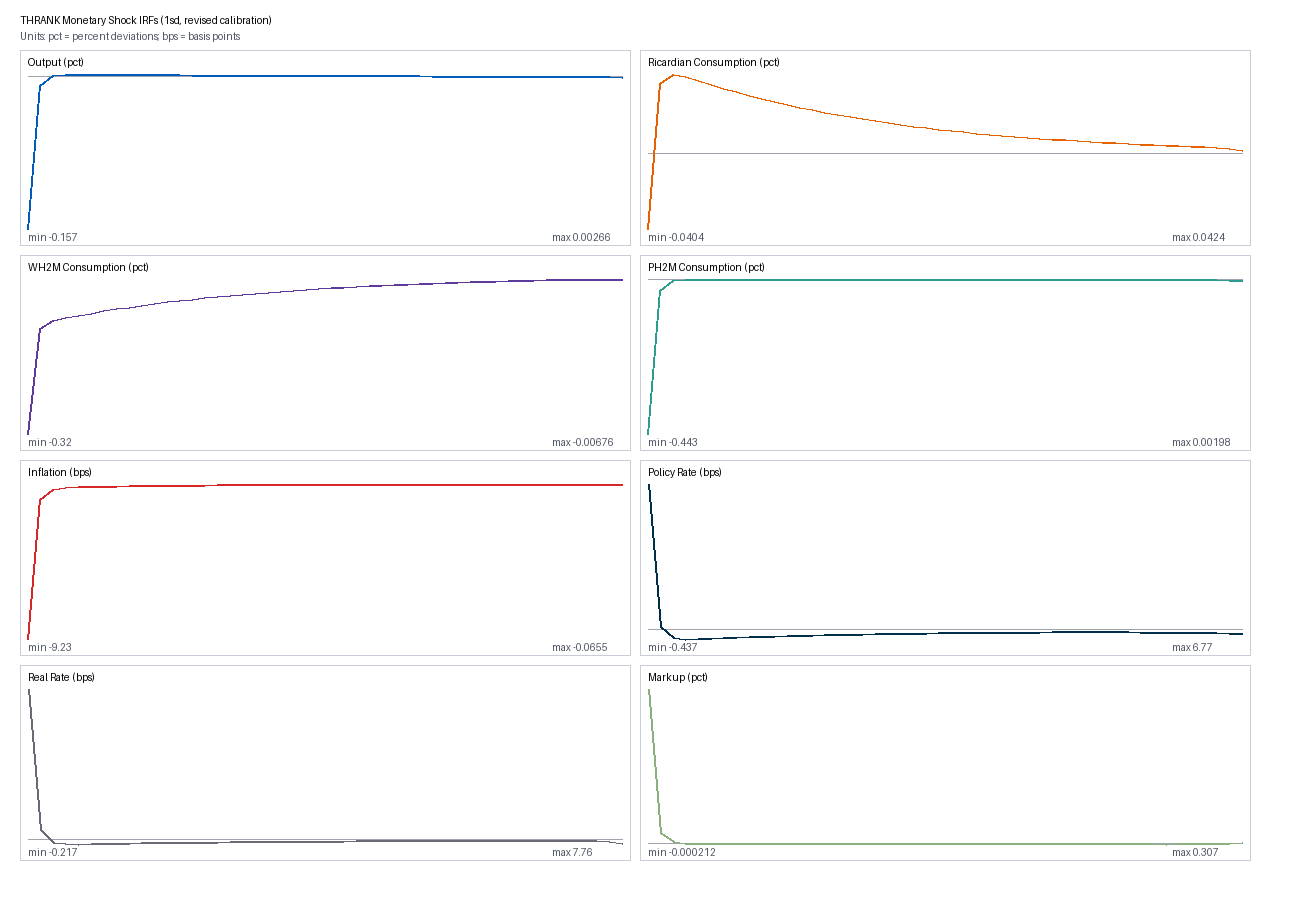

The data file committed next to this chart (first rows):
t, Output (pct), Ricardian Consumption (pct), WH2M Consumption (pct), PH2M Consumption (pct), Inflation (bps), Policy Rate (bps), Real Rate (bps), Markup (pct)
0, -0.157, -0.04045, -0.3195, -0.4426, -9.227, 6.769, 7.761, 0.3071
1, -0.008882, 0.03717, -0.1058, -0.03072, -0.992, 0.1555, 0.5232, 0.02333
2, 0.001061, 0.0424, -0.09147, -0.00307, -0.3677, -0.373, -0.1191, 0.00428
3, 0.002549, 0.04121, -0.08494, 0.001353, -0.2539, -0.4373, -0.2129, 0.001131
4, 0.00266, 0.03908, -0.07992, 0.001974, -0.2245, -0.4268, -0.2174, 0.0005898
5, 0.002551, 0.03691, -0.07537, 0.001978, -0.2095, -0.4053, -0.2078, 0.0004778
6, 0.002414, 0.03483, -0.07111, 0.001886, -0.1974, -0.383, -0.1966, 0.0004373
7, 0.00228, 0.03286, -0.06709, 0.001783, -0.1865, -0.3618, -0.1856, 0.0004098
8, 0.002151, 0.03101, -0.0633, 0.001684, -0.1762, -0.3417, -0.1752, 0.0003854
9, 0.00203, 0.02925, -0.05972, 0.001591, -0.1665, -0.3227, -0.1653, 0.0003627
10, 0.001916, 0.0276, -0.05635, 0.001502, -0.1574, -0.3049, -0.156, 0.0003411
11, 0.001808, 0.02604, -0.05316, 0.001419, -0.1488, -0.2881, -0.1473, 0.0003206
12, 0.001707, 0.02457, -0.05015, 0.001341, -0.1408, -0.2723, -0.139, 0.0003011
13, 0.001611, 0.02318, -0.04731, 0.001267, -0.1333, -0.2574, -0.1312, 0.0002825
14, 0.001521, 0.02186, -0.04463, 0.001198, -0.1262, -0.2434, -0.1238, 0.0002647
15, 0.001436, 0.02063, -0.0421, 0.001133, -0.1196, -0.2303, -0.1169, 0.0002478
16, 0.001355, 0.01946, -0.03971, 0.001072, -0.1134, -0.2179, -0.1103, 0.0002315
17, 0.00128, 0.01835, -0.03746, 0.001015, -0.1076, -0.2064, -0.1042, 0.0002158
18, 0.001209, 0.01731, -0.03533, 0.0009613, -0.1022, -0.1955, -0.09833, 0.0002007
19, 0.001142, 0.01633, -0.03332, 0.0009114, -0.09721, -0.1854, -0.09282, 0.000186
20, 0.001079, 0.0154, -0.03142, 0.0008648, -0.09259, -0.176, -0.08763, 0.0001718
21, 0.001019, 0.01452, -0.02962, 0.0008216, -0.08834, -0.1672, -0.08273, 0.0001578
22, 0.0009636, 0.0137, -0.02793, 0.0007816, -0.08444, -0.159, -0.07811, 0.0001441
23, 0.0009113, 0.01292, -0.02633, 0.0007447, -0.0809, -0.1514, -0.07374, 0.0001305
24, 0.0008623, 0.01218, -0.02482, 0.0007109, -0.07771, -0.1445, -0.06962, 0.000117
25, 0.0008165, 0.01148, -0.02339, 0.0006801, -0.07487, -0.1381, -0.06574, 0.0001034
26, 0.0007737, 0.01083, -0.02204, 0.0006524, -0.07238, -0.1323, -0.06207, 8.965294664294e-05
27, 0.0007338, 0.0102, -0.02077, 0.0006277, -0.07026, -0.1271, -0.0586, 7.561919047814793e-05
28, 0.0006967, 0.009619, -0.01956, 0.0006062, -0.0685, -0.1225, -0.05533, 6.117893515887935e-05
29, 0.0006624, 0.009065, -0.01842, 0.0005877, -0.06713, -0.1184, -0.05224, 4.619295484527877e-05
30, 0.0006307, 0.008543, -0.01734, 0.0005725, -0.06616, -0.1149, -0.04931, 3.050849783155134e-05
31, 0.0006017, 0.00805, -0.01632, 0.0005606, -0.0656, -0.112, -0.04655, 1.395808464238391e-05
32, 0.0005754, 0.007584, -0.01536, 0.0005522, -0.06549, -0.1098, -0.04394, -3.6408298299206944e-06
33, 0.0005516, 0.007145, -0.01444, 0.0005475, -0.06585, -0.1082, -0.04147, -2.248411187893758e-05
34, 0.0005304, 0.00673, -0.01358, 0.0005467, -0.06672, -0.1073, -0.03912, -4.277454428785042e-05
35, 0.0005118, 0.006339, -0.01275, 0.0005499, -0.06814, -0.1071, -0.03691, -6.470534551908994e-05
36, 0.0004958, 0.00597, -0.01198, 0.0005572, -0.07016, -0.1076, -0.03482, -8.842227881193838e-05
37, 0.0004822, 0.005622, -0.01124, 0.0005686, -0.07282, -0.109, -0.03286, -0.0001139
38, 0.0004709, 0.005293, -0.01054, 0.0005836, -0.07618, -0.1113, -0.03104, -0.000141
39, 0.0004613, 0.004983, -0.009871, 0.0006007, -0.08028, -0.1146, -0.02944, -0.0001685
40, 0.0004519, 0.004688, -0.009242, 0.0006162, -0.08514, -0.1189, -0.02816, -0.0001942
41, 0.0004397, 0.004407, -0.008648, 0.0006219, -0.09072, -0.1243, -0.02747, -0.0002124
42, 0.0004182, 0.004132, -0.008093, 0.0006001, -0.0968, -0.1308, -0.02794, -0.000211
43, 0.0003736, 0.003853, -0.007588, 0.0005129, -0.1029, -0.1385, -0.03075, -0.0001642
44, 0.0002768, 0.003545, -0.007157, 0.0002807, -0.1077, -0.147, -0.03837, -1.750092577691183e-05
45, 6.735732689364486e-05, 0.003161, -0.00685, -0.0002625, -0.1086, -0.1558, -0.05594, 0.0003426
46, -0.000375, 0.002602, -0.006761, -0.001446, -0.09982, -0.1633, -0.09383, 0.001141
47, -0.001173, 0.001664, -0.006756, -0.003589, -0.0695, -0.1664, -0.1664, 0.002591
